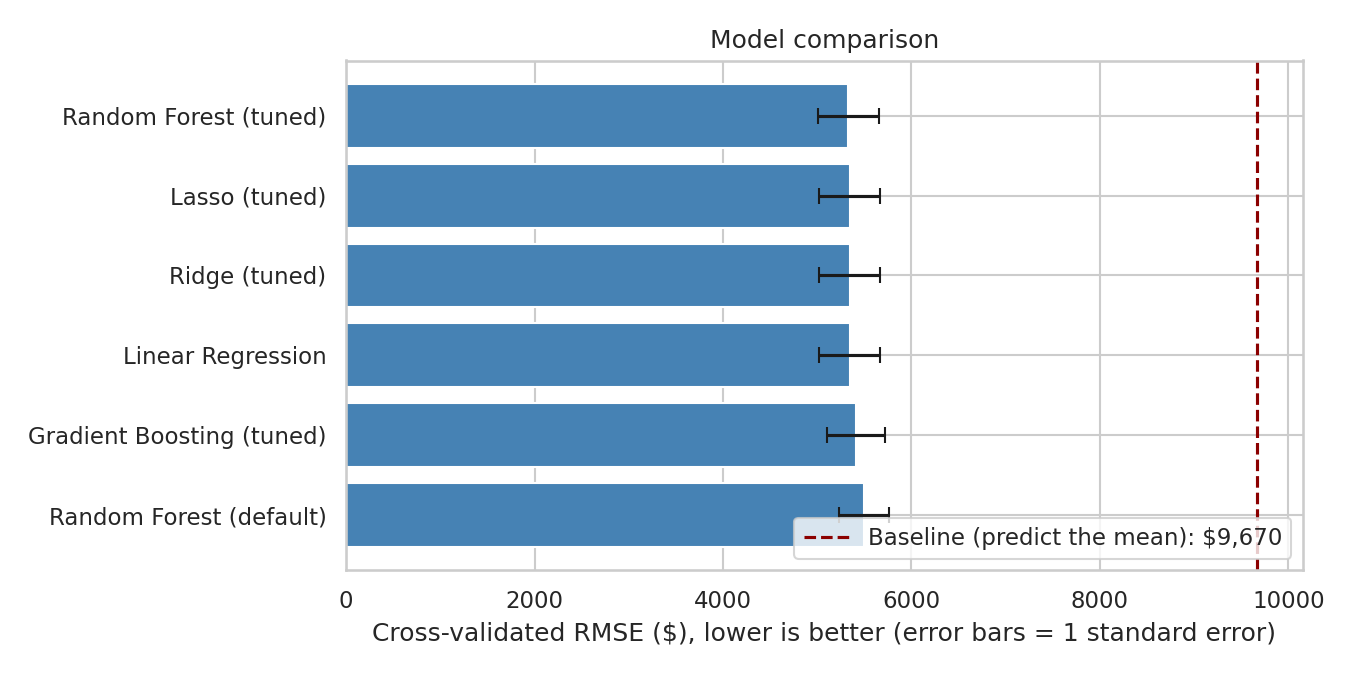

The table this chart was drawn from, first rows:
, cv_rmse, cv_rmse_std, cv_rmse_se, cv_mae, cv_r2, fit_seconds, test_rmse, test_mae, test_r2
Random Forest (tuned), 5328, 721, 322.5, 3797, 0.692, 0.862, 5323, 3589, 0.711
Lasso (tuned), 5342, 718.5, 321.3, 3930, 0.69, 0.006, , , 
Ridge (tuned), 5343, 719.7, 321.9, 3930, 0.69, 0.006, , , 
Linear Regression, 5344, 719.3, 321.7, 3934, 0.69, 0.01, 4914, 3485, 0.753
Gradient Boosting (tuned), 5411, 685.6, 306.6, 3921, 0.683, 0.297, 5313, 3675, 0.712
Random Forest (default), 5498, 599.2, 268, 3931, 0.673, 0.493, , , 
Baseline (mean), 9670, 548.3, 245.2, 8013, -0.016, 0.004, , , 
